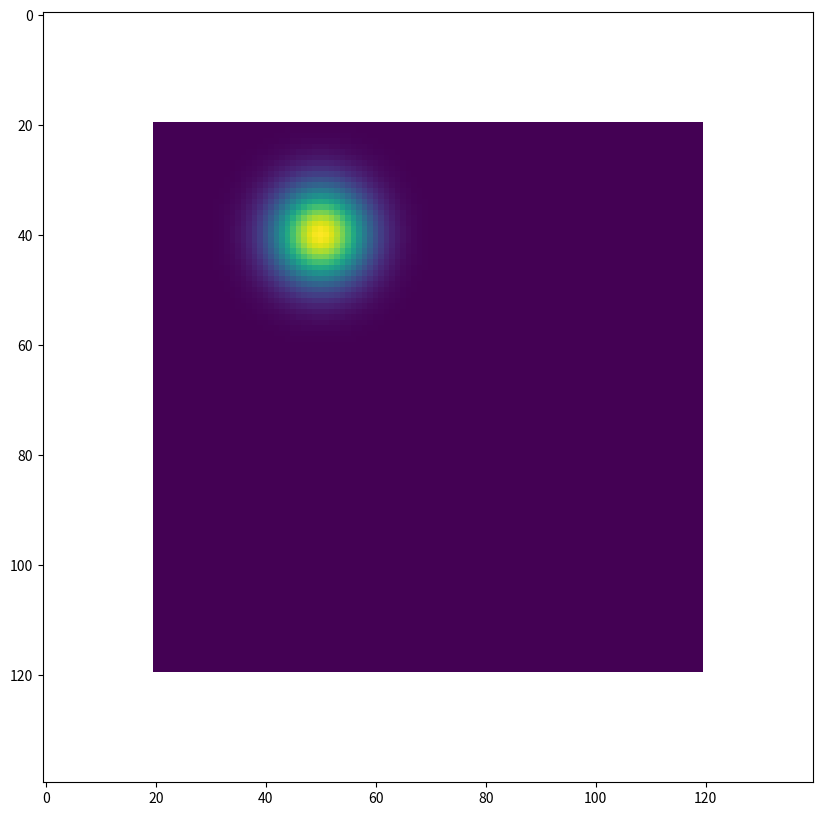
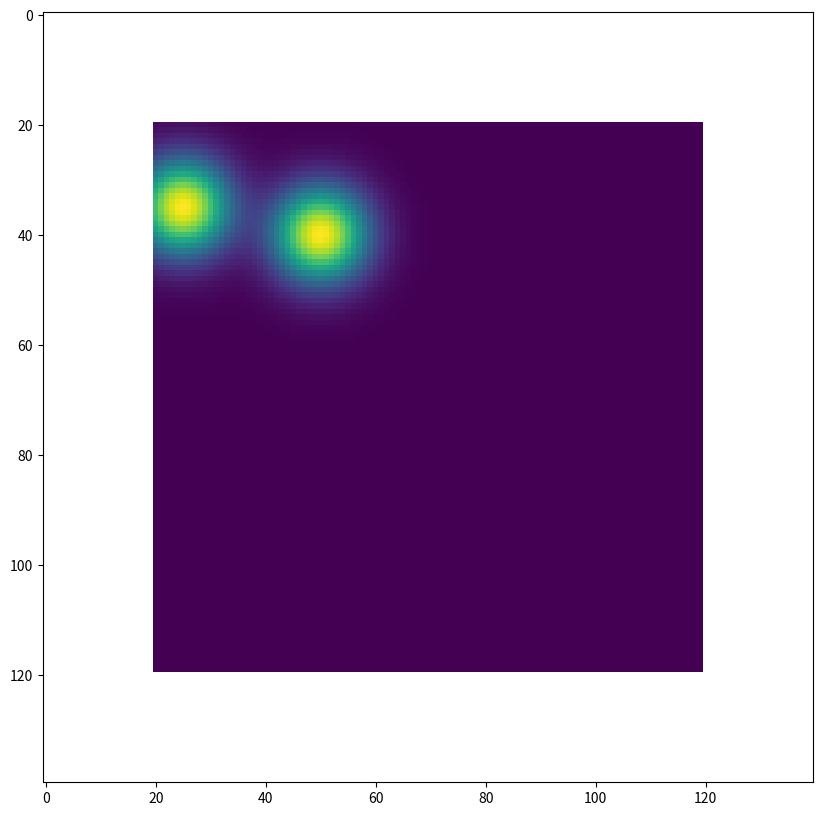
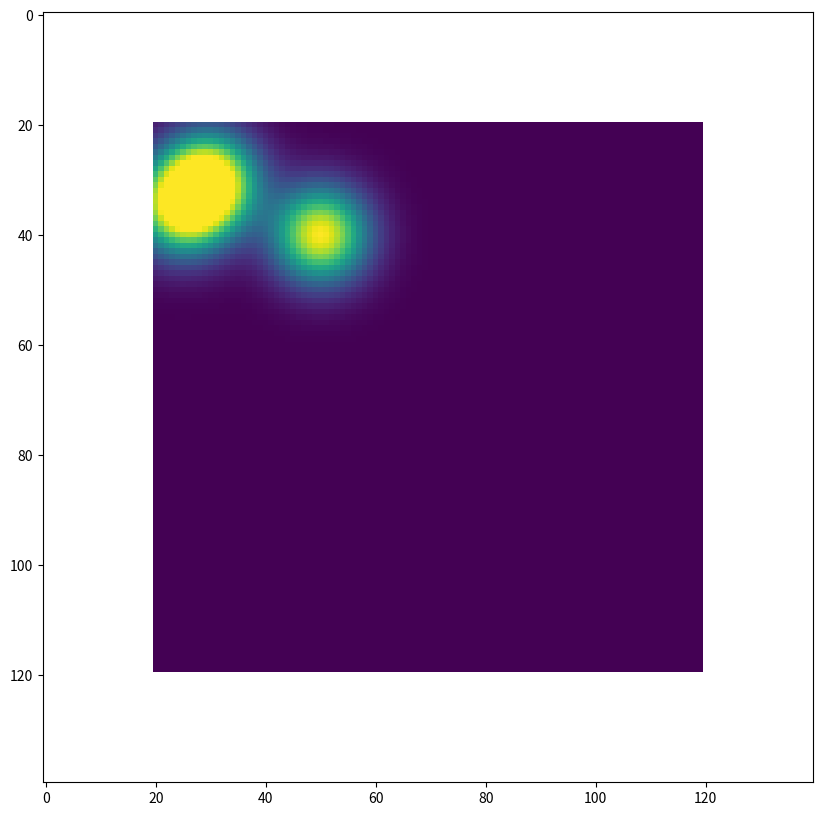
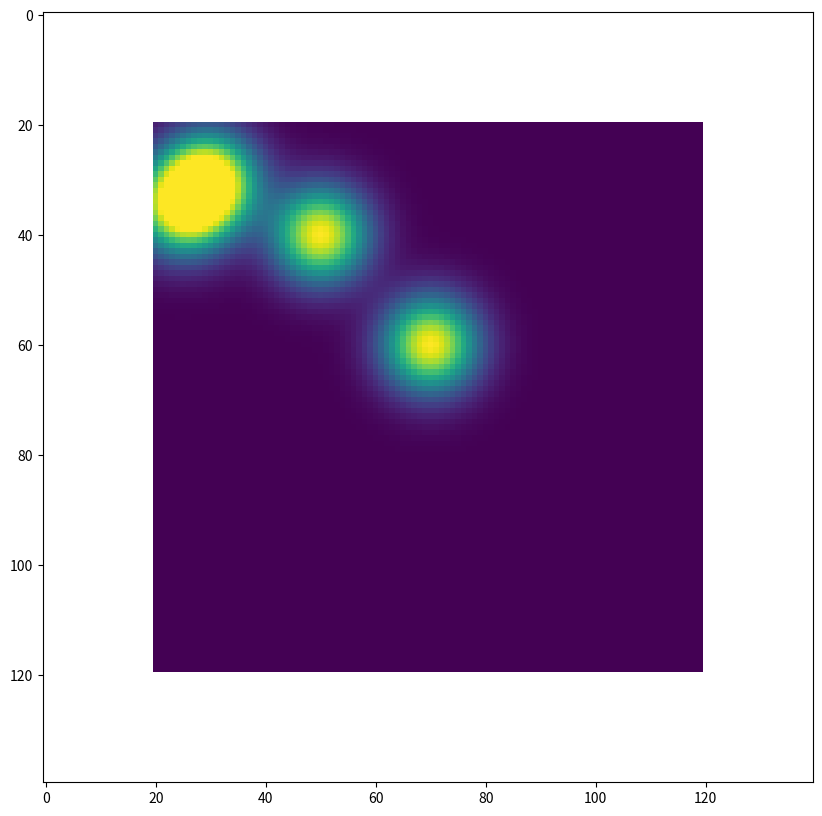
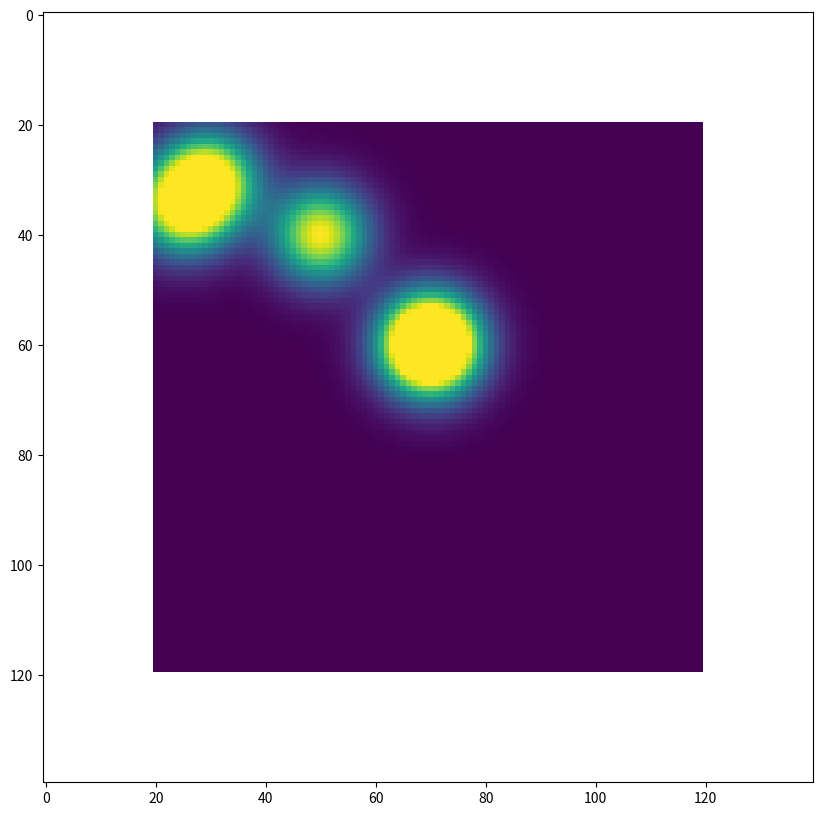
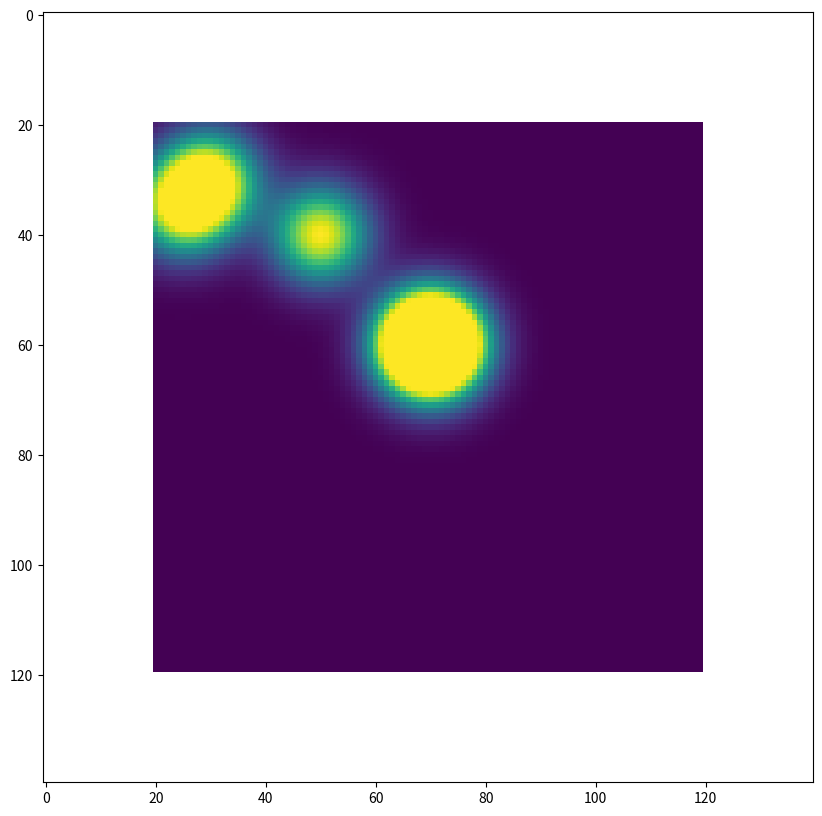
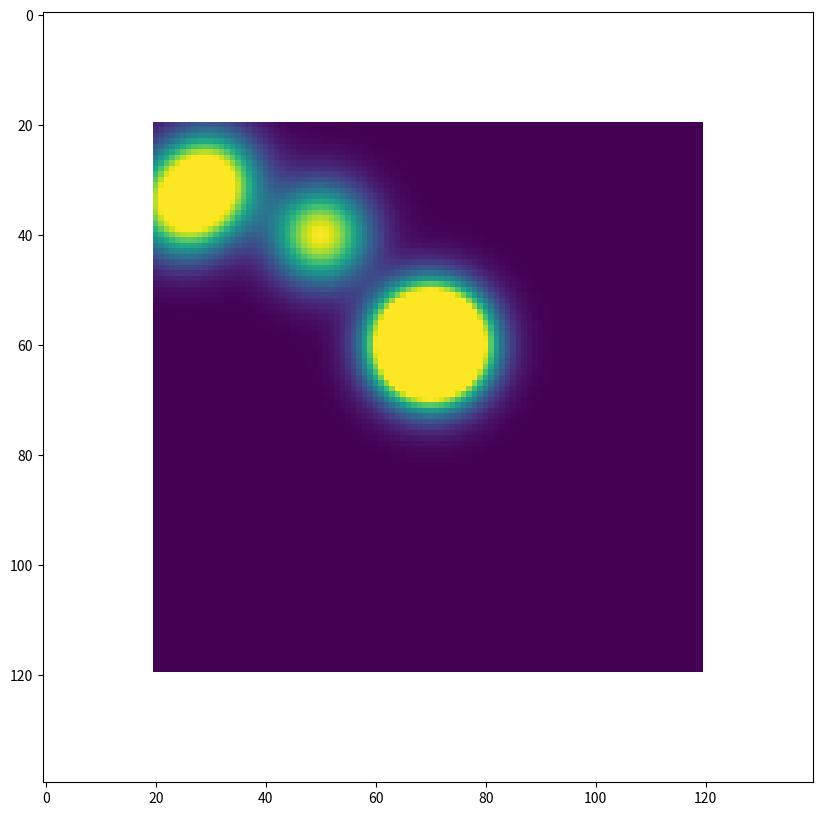
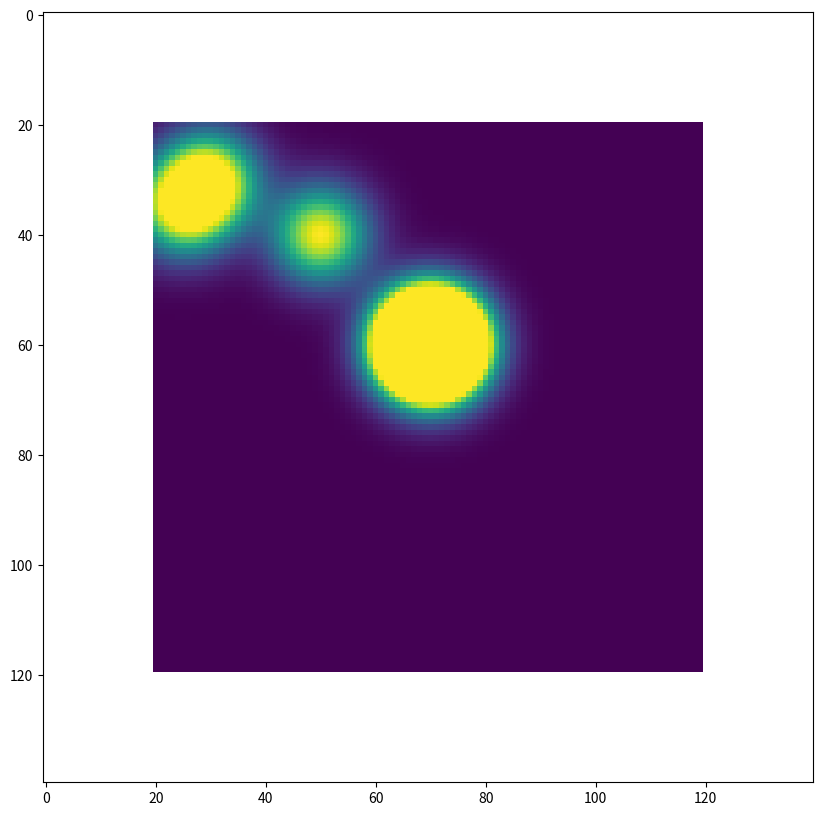
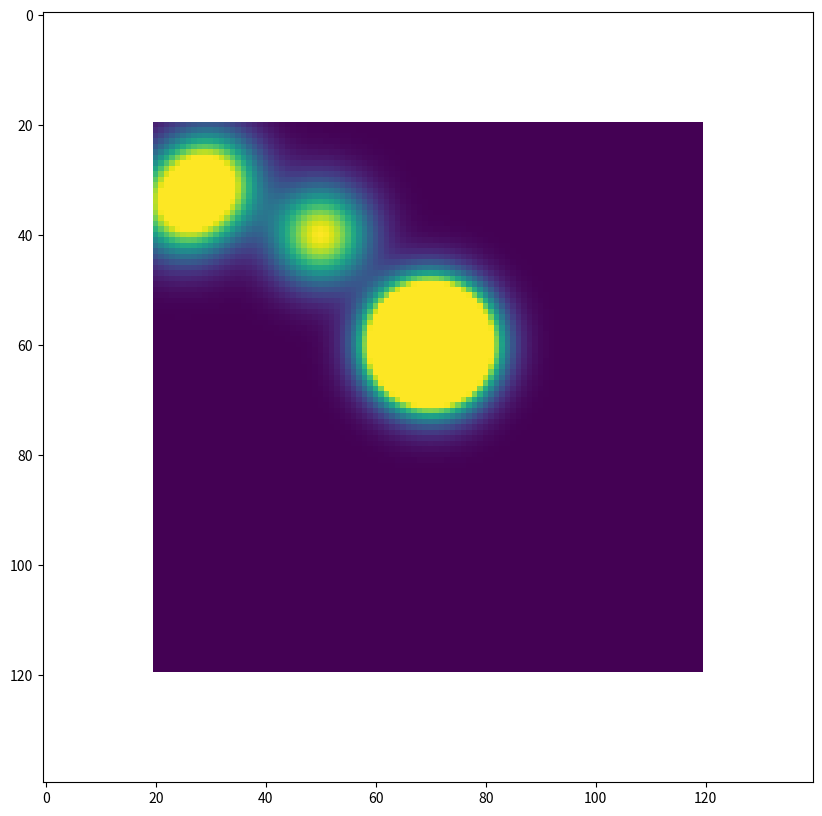

The matplotlib source for these figures, in order:
#%%
import numpy as np
import matplotlib.pyplot as plt

def make_gaussian_kernel(kernel_x, kernel_y, sigma_x, sigma_y):
    x = np.arange(-kernel_x//2, kernel_x//2+1)
    y = np.arange(-kernel_y//2, kernel_y//2+1)
    x, y = np.meshgrid(x, y)
    kernel = np.exp(-(x**2/(2*sigma_x**2) + y**2/(2*sigma_y**2)))
    kernel = kernel/np.max(kernel)
    return kernel

# Create matrix of ones with shape 100 x 100
p_mat = np.ones((100, 100))
p_mat = np.pad(p_mat, ((20,20),(20,20)), 'constant', constant_values=np.nan)

# Fake fixation locations
fixlocs = [[50,40],[25,35],[30,30],[70,60],[70,60],[70,60],[70,60],[70,60],[70,60]]

kernel_x = 70
kernel = make_gaussian_kernel(kernel_x, kernel_x, 6, 6)

# Normalization factor
norm_factor = np.sum(kernel)


# Define a relaxation rate (e.g., 0.1)
relax_rate = 0

for fixloc in fixlocs:
    x_idx = np.arange(fixloc[0]-kernel_x//2, fixloc[0]+kernel_x//2 + 1)
    y_idx = np.arange(fixloc[1]-kernel_x//2, fixloc[1]+kernel_x//2 + 1)

    novelty = np.nansum(p_mat[np.ix_(x_idx, y_idx)] * (kernel / norm_factor))
    print(novelty)

    p_mat[np.ix_(x_idx, y_idx)] -= kernel
    p_mat[p_mat <= 0] = 0

    # Relaxation towards 1
    p_mat = p_mat + relax_rate * (1 - p_mat)

    # Visualize the final result
    fig, ax = plt.subplots(figsize=(10,10))
    ax.imshow(-p_mat.T, cmap='viridis')
    plt.show()

# %%
